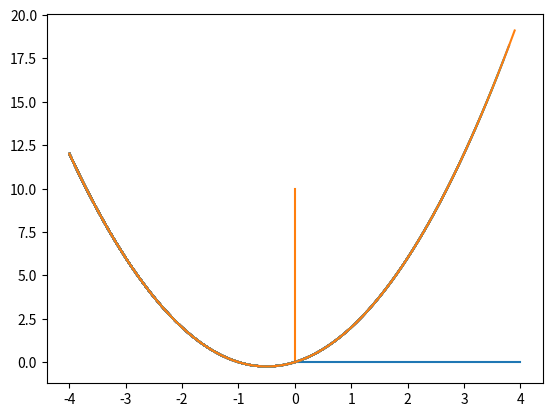

This chart was generated by the following Python code:
import matplotlib.pyplot as plt

D=[]
Im=[]
O=[0,0]
Y=[0,10]
X=[0,4]

plt.plot(X,O)
plt.plot(O,Y)
i=-4
while i<4:
    y=i**2+i
    D.append(i)
    Im.append(y)
    plt.plot(D,Im)
    i+=0.1
    if y==0:
        print(i)
    else:
        continue
print(D)
print(Im)
plt.show()